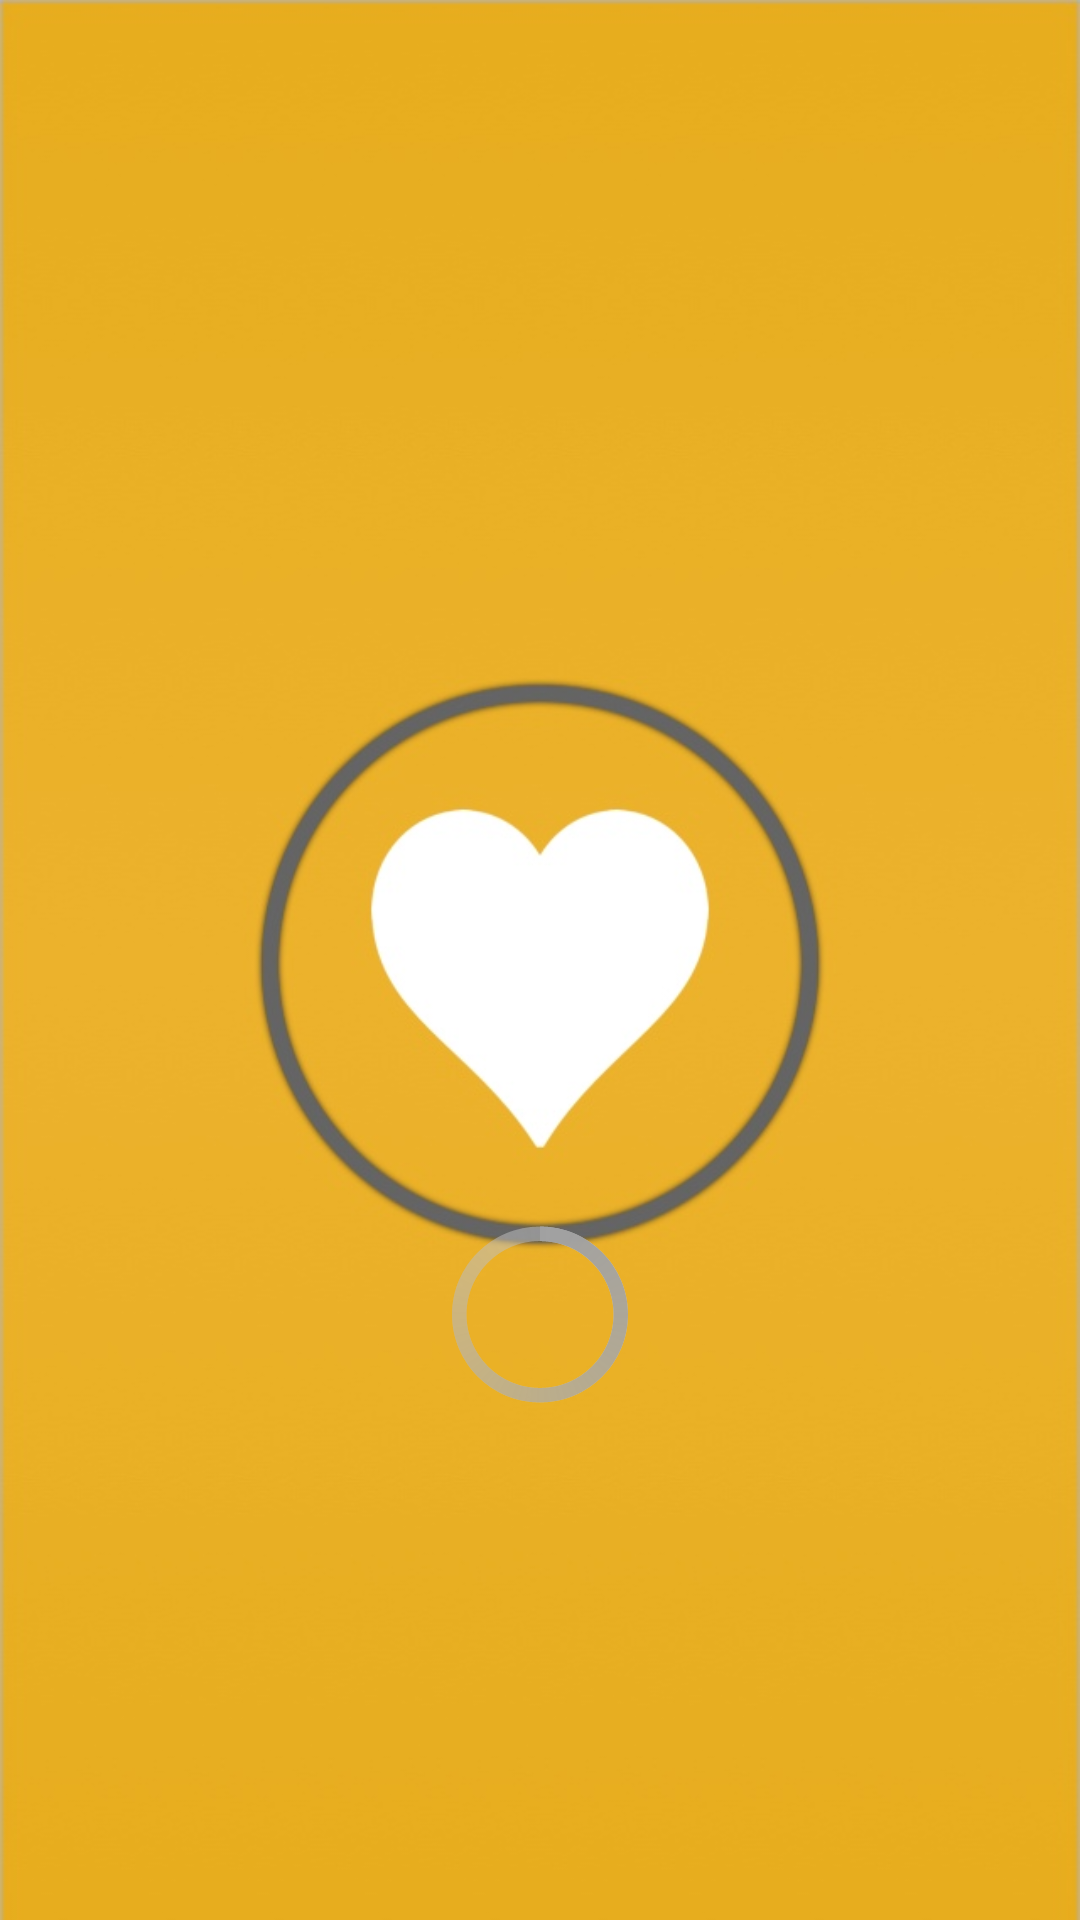

Produce the Android XML layout that renders to this screen, including the resource entries it uses.
<!-- AndroidManifest.xml: activity theme NoActionBar -->
<!-- res/layout/activity_splash.xml -->
<RelativeLayout xmlns:android="http://schemas.android.com/apk/res/android"
    xmlns:tools="http://schemas.android.com/tools"
    android:layout_width="match_parent"
    android:layout_height="match_parent"
    android:background="@drawable/splashscreen"
    tools:context=".SplashActivity" >

    <ProgressBar
        android:id="@+id/progressBarSplash"
        style="?android:attr/progressBarStyleLarge"
        android:layout_width="wrap_content"
        android:layout_height="wrap_content"
        android:layout_alignParentTop="true"
        android:layout_centerHorizontal="true"
        android:layout_marginTop="400dp" />

</RelativeLayout>
<!-- resources referenced by this layout -->
<resources>
  <!-- drawable splashscreen: png bitmap (drawable-hdpi, 131535 bytes) -->
  <style name="NoActionBar" parent="@android:style/Theme.Holo.Light">
          <item name="android:windowActionBar">false</item>
          <item name="android:windowNoTitle">true</item>
      </style>
</resources>
